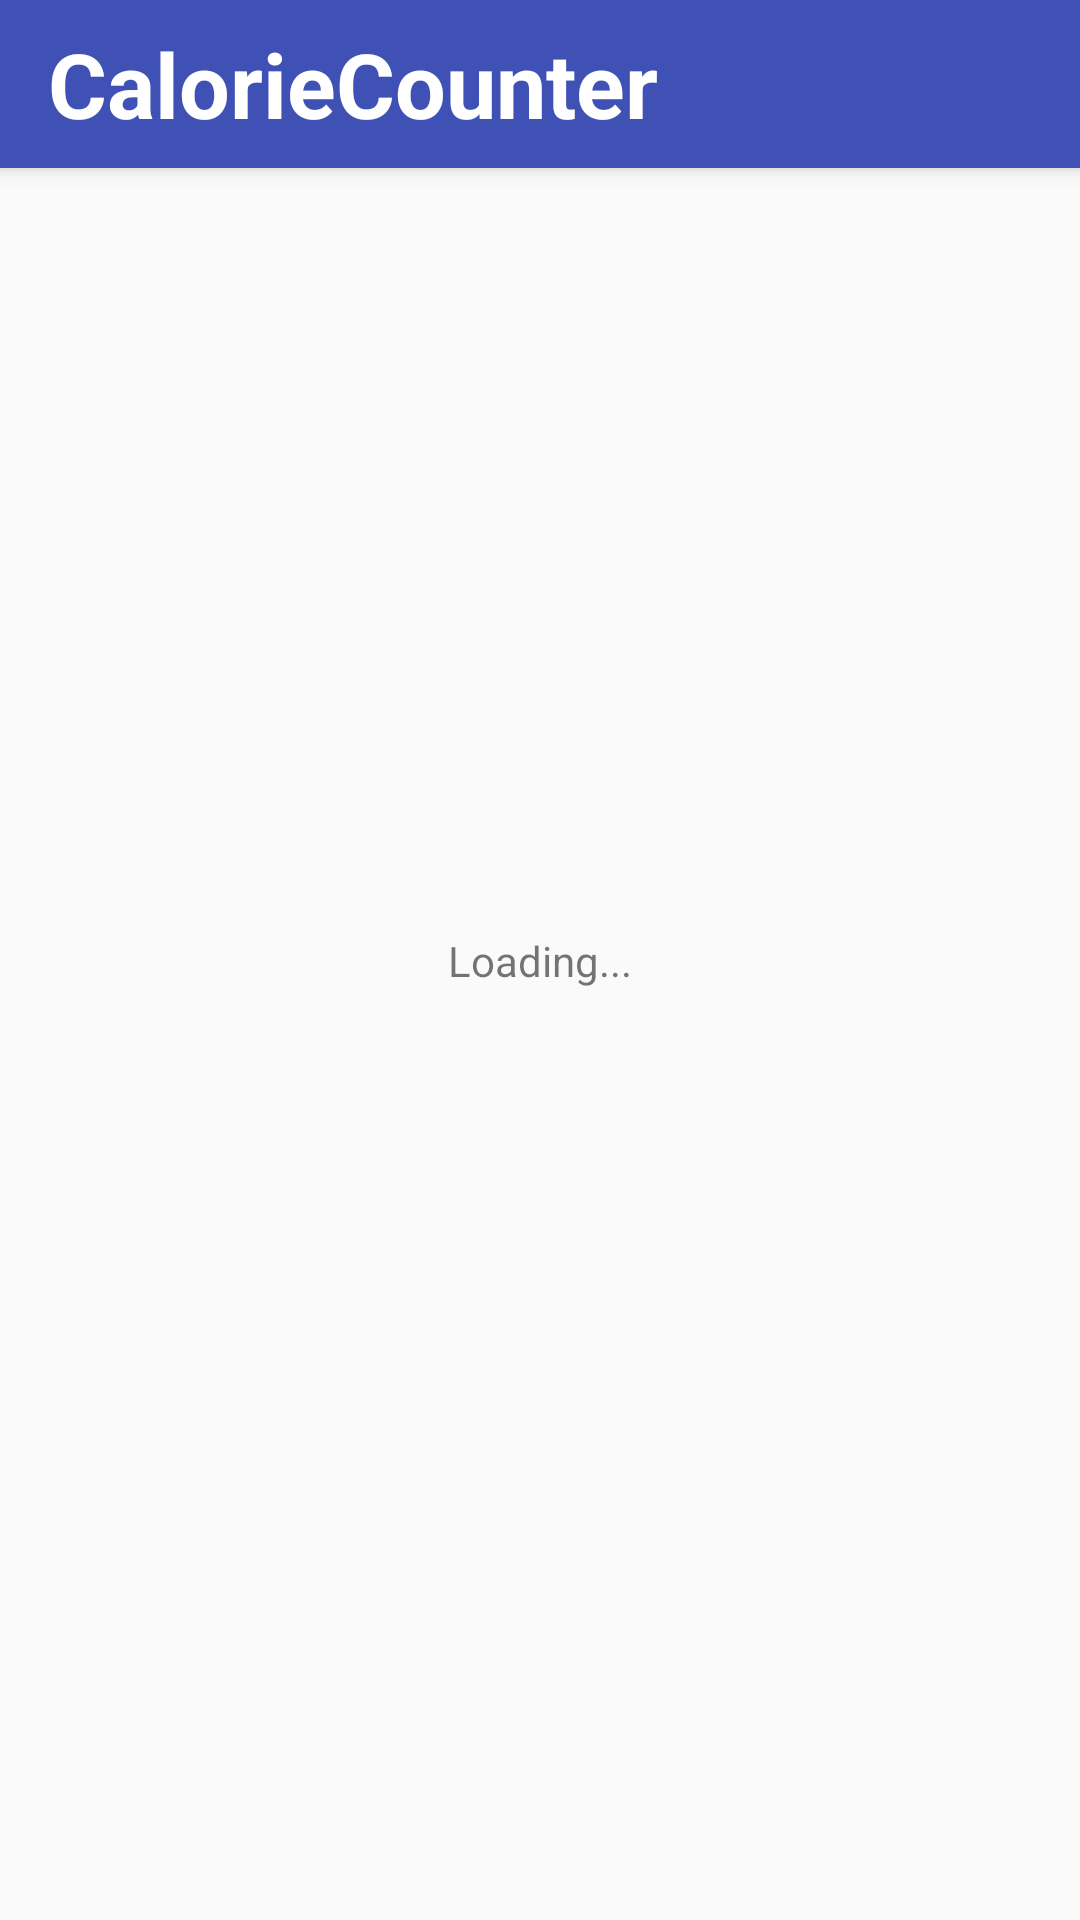

Here is an Android app screen rendered from its layout file. Give the layout XML and the strings, colors and styles it references.
<!-- AndroidManifest.xml: application theme AppTheme -->
<!-- res/layout/activity_main.xml -->
<?xml version="1.0" encoding="utf-8"?>
<android.support.constraint.ConstraintLayout
    xmlns:android="http://schemas.android.com/apk/res/android"
    xmlns:app="http://schemas.android.com/apk/res-auto"
    xmlns:tools="http://schemas.android.com/tools"
    android:layout_width="match_parent"
    android:layout_height="match_parent"
    tools:context="com.letiyaha.android.caloriecounter.MainActivity"
    >

    <android.support.v7.widget.Toolbar
        android:id="@+id/toolbar"
        android:layout_width="match_parent"
        android:layout_height="?attr/actionBarSize"
        android:layout_gravity="bottom"
        android:background="@color/colorPrimary"
        android:elevation="4dp"
        app:title="@string/app_name"
        app:titleTextAppearance="@style/ToolbarText"
        app:theme="@style/ThemeOverlay.AppCompat.Dark.ActionBar">

    </android.support.v7.widget.Toolbar>

    <TextView
        android:layout_width="wrap_content"
        android:layout_height="wrap_content"
        android:text="@string/label_loading"
        android:textSize="@dimen/tv_content_size"
        app:layout_constraintTop_toTopOf="parent"
        app:layout_constraintBottom_toBottomOf="parent"
        app:layout_constraintLeft_toLeftOf="parent"
        app:layout_constraintStart_toStartOf="parent"
        app:layout_constraintRight_toRightOf="parent"
        app:layout_constraintEnd_toEndOf="parent"
        android:contentDescription="@string/content_description_loading"
        />

</android.support.constraint.ConstraintLayout>
<!-- resources referenced by this layout -->
<resources>
  <color name="colorPrimary">#3F51B5</color>
  <string name="app_name">CalorieCounter</string>
  <string name="content_description_loading">Loading</string>
  <string name="label_loading">Loading...</string>
  <style name="ToolbarText" parent="@android:style/Widget.TextView">
          <item name="android:textSize">@dimen/tv_toolbar_size</item>
          <item name="android:textColor">@android:color/white</item>
          <item name="android:textStyle">bold</item>
      </style>
  <style name="AppTheme" parent="@style/Theme.AppCompat.Light.NoActionBar">
          
          <item name="colorPrimary">@color/colorPrimary</item>
          <item name="colorPrimaryDark">@color/colorPrimaryDark</item>
          <item name="colorAccent">@color/colorAccent</item>
      </style>
  <dimen name="tv_toolbar_size">30sp</dimen>
  <color name="colorPrimaryDark">#303F9F</color>
  <color name="colorAccent">#FF4081</color>
</resources>
